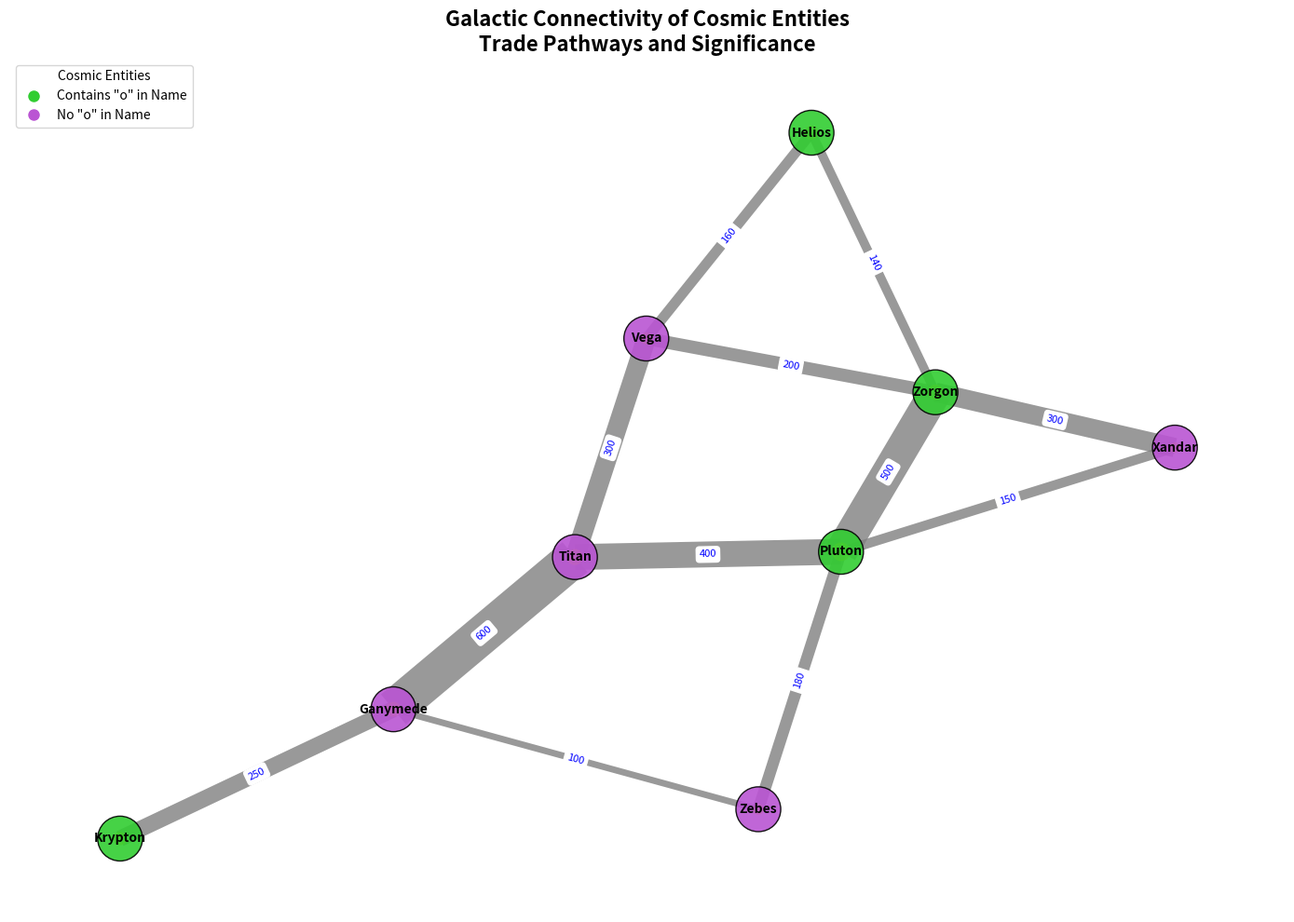

Source code (Python):
import matplotlib.pyplot as plt
import networkx as nx
import numpy as np

nodes = {
    'Zorgon': (1, 3), 
    'Xandar': (0, 1), 
    'Pluton': (2, 4), 
    'Vega': (1, 0), 
    'Titan': (3, 1), 
    'Ganymede': (4, 3), 
    'Zebes': (5, 1), 
    'Krypton': (3, 4), 
    'Helios': (0, 3)
}

edges = [
    ('Zorgon', 'Xandar', 300), 
    ('Zorgon', 'Pluton', 500), 
    ('Zorgon', 'Vega', 200), 
    ('Xandar', 'Pluton', 150), 
    ('Pluton', 'Titan', 400),
    ('Titan', 'Ganymede', 600), 
    ('Ganymede', 'Zebes', 100),
    ('Krypton', 'Ganymede', 250), 
    ('Zebes', 'Pluton', 180), 
    ('Vega', 'Titan', 300),
    ('Helios', 'Vega', 160), 
    ('Helios', 'Zorgon', 140)
]

G = nx.Graph()
G.add_nodes_from(nodes.keys())
G.add_weighted_edges_from(edges)

pos = nx.spring_layout(G, seed=42)

plt.figure(figsize=(14, 10))

node_color_map = ['limegreen' if 'o' in planet.lower() else 'mediumorchid' for planet in G.nodes]
nx.draw_networkx_nodes(G, pos, node_size=1200, node_color=node_color_map, alpha=0.9, edgecolors='black')

edge_width = [0.05 * G[u][v]['weight'] for u, v in G.edges]
nx.draw_networkx_edges(G, pos, width=edge_width, edge_color='gray', alpha=0.8)

nx.draw_networkx_labels(G, pos, font_size=10, font_family="sans-serif", font_weight='bold')

edge_labels = nx.get_edge_attributes(G, 'weight')
nx.draw_networkx_edge_labels(G, pos, edge_labels=edge_labels, font_size=8, font_color='blue')

legend_elements = [
    plt.Line2D([0], [0], marker='o', color='w', markerfacecolor='limegreen', markersize=10, label='Contains "o" in Name'),
    plt.Line2D([0], [0], marker='o', color='w', markerfacecolor='mediumorchid', markersize=10, label='No "o" in Name')
]
plt.legend(handles=legend_elements, title='Cosmic Entities', loc='upper left')

economic_significance = [120, 50, 180, 70, 130, 110, 60, 90, 100]
scatter_x = np.array([pos[node][0] for node in G.nodes])
scatter_y = np.array([pos[node][1] for node in G.nodes])
plt.scatter(scatter_x, scatter_y, s=economic_significance, c='gold', alpha=0.6, label='Significance Rating')

plt.title("Galactic Connectivity of Cosmic Entities\nTrade Pathways and Significance", fontsize=16, fontweight='bold')
plt.axis('off')
plt.tight_layout()

plt.show()
